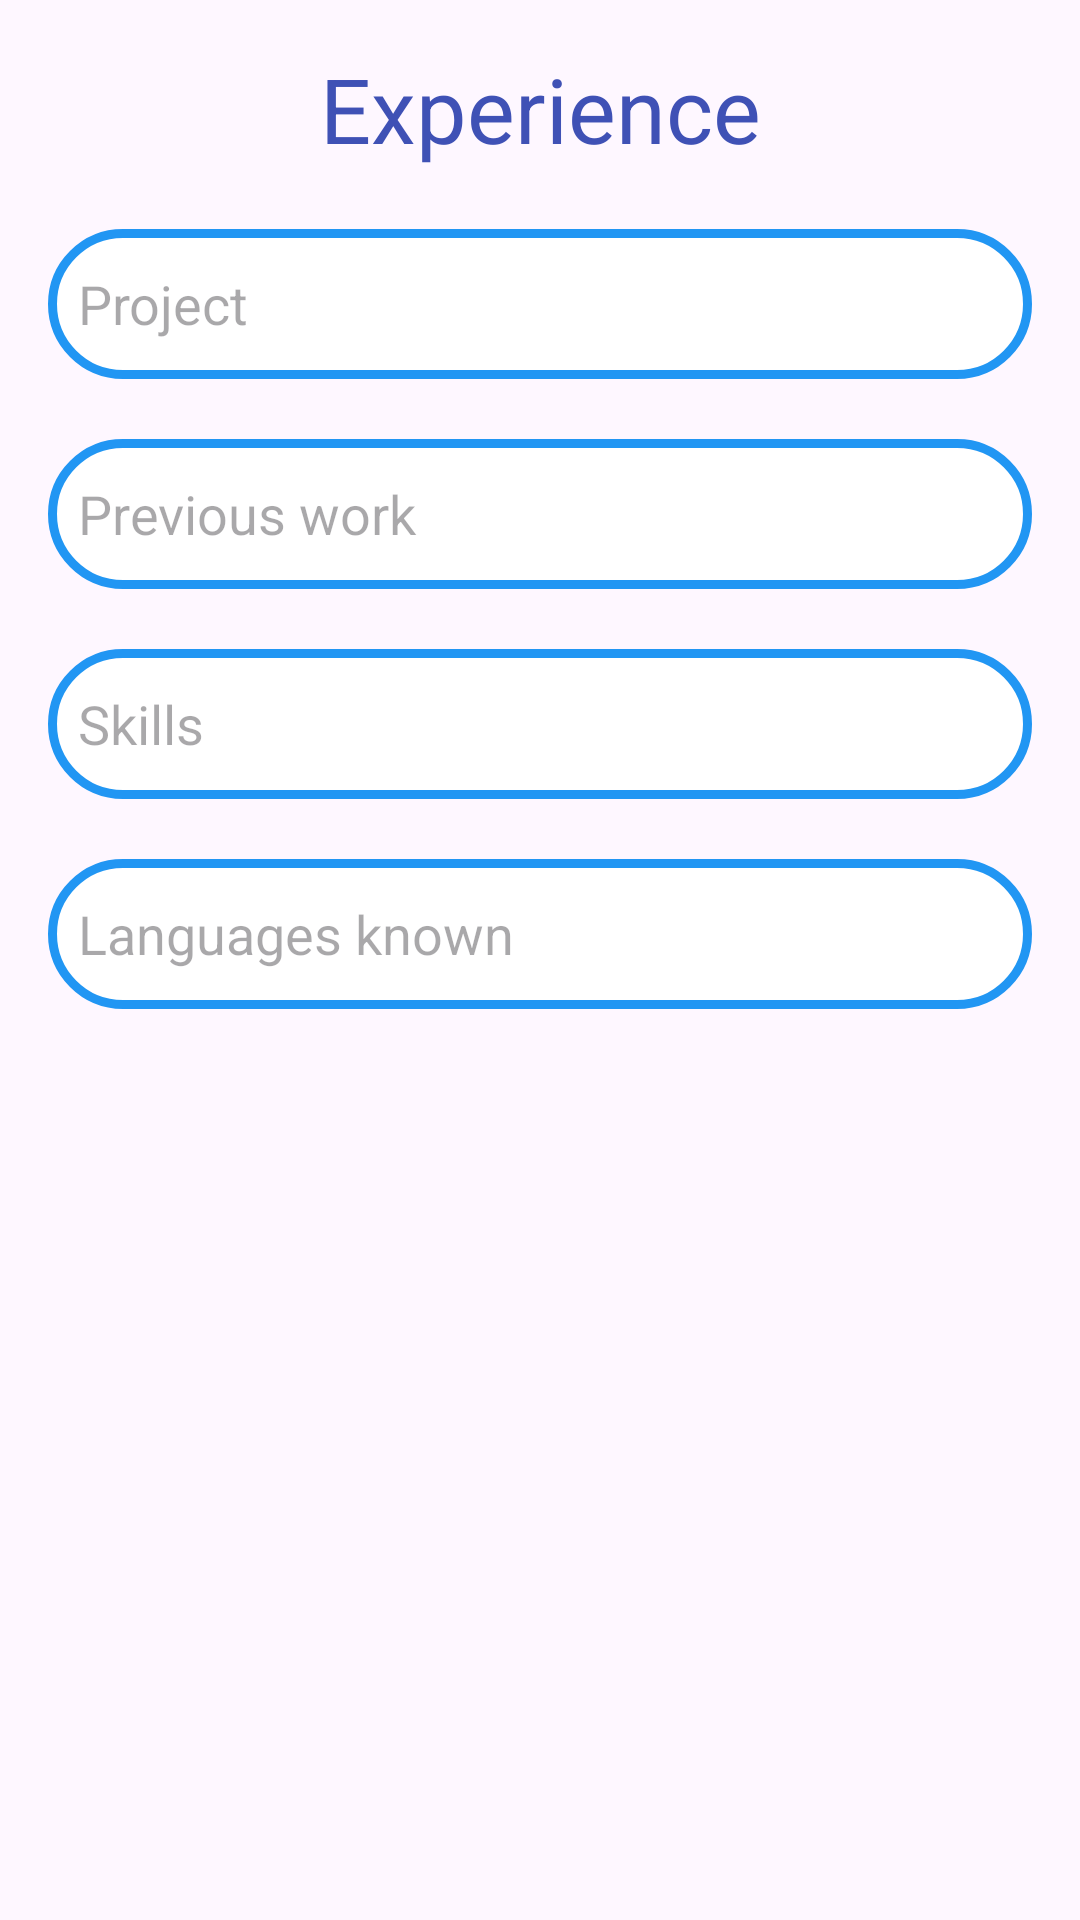

Produce the Android XML layout that renders to this screen, including the resource entries it uses.
<!-- AndroidManifest.xml: application theme Theme.ResumeBuilder -->
<!-- res/layout/activity_experience.xml -->
<?xml version="1.0" encoding="utf-8"?>
<LinearLayout xmlns:android="http://schemas.android.com/apk/res/android"
    android:layout_width="match_parent"
    android:layout_height="match_parent"
    android:orientation="vertical"
    android:padding="16dp">

    <TextView
        android:layout_width="match_parent"
        android:layout_height="wrap_content"
        android:text="Experience"
        android:gravity="center"
        android:textSize="30dp"
        android:textColor="#3F51B5"
        />

    <EditText
        android:layout_marginTop="20dp"
        android:id="@+id/etProject"
        android:layout_width="match_parent"
        android:layout_height="wrap_content"
        android:hint="Project"
        android:height="50dp"
        android:background="@drawable/text_box"
        android:padding="10dp"/>



    <EditText
        android:layout_marginTop="20dp"
        android:id="@+id/etPreviousWork"
        android:layout_width="match_parent"
        android:layout_height="wrap_content"
        android:hint="Previous work"
        android:height="50dp"
        android:background="@drawable/text_box"
        android:padding="10dp"/>



    <EditText
        android:layout_marginTop="20dp"
        android:id="@+id/etSkills"
        android:layout_width="match_parent"
        android:layout_height="wrap_content"
        android:hint="Skills"
        android:height="50dp"
        android:background="@drawable/text_box"
        android:padding="10dp"/>


    <EditText
        android:layout_marginTop="20dp"
        android:id="@+id/etLanguages"
        android:layout_width="match_parent"
        android:layout_height="wrap_content"
        android:hint="Languages known"
        android:height="50dp"
        android:background="@drawable/text_box"
        android:padding="10dp"/>

</LinearLayout>
<!-- resources referenced by this layout -->
<resources>
  <!-- drawable text_box (drawable) -->
  <?xml version="1.0" encoding="utf-8"?>
  <shape xmlns:android="http://schemas.android.com/apk/res/android"
      android:shape="rectangle">
      <corners android:radius="100dp"/>
      <stroke android:width="3dp"
          android:color="#2196F3"/>
      <solid android:color="@color/white"/>
  
  </shape>
  <style name="Theme.ResumeBuilder" parent="Base.Theme.ResumeBuilder" />
  <style name="Base.Theme.ResumeBuilder" parent="Theme.Material3.DayNight.NoActionBar">
          
          
      </style>
  <!-- not gathered from this repository: default colours our renderer supplied (Android Studio template values) -->
  <color name="white">#FFFFFFFF</color>
</resources>
